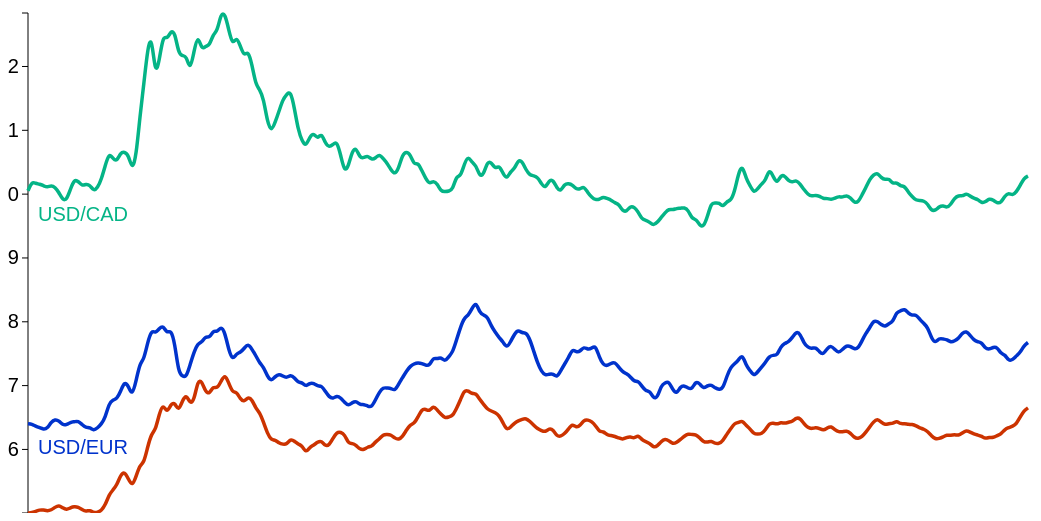
D3 v3 page, settled after 480 driven frames (8 s of simulated time); the page loaded 1 data file(s).



var parseDate = d3.time.format("%m/%d/%Y").parse;

var x = d3.time.scale()
    .range([0, 1000]);

var y = d3.scale.linear()
    .range([500, 0]);

var color = d3.scale.ordinal()
    .range(["#04B486", "#0033CC", "#CC3300"]);


var xAxis = d3.svg.axis()
    .scale(x)
    .orient("bottom");

var yAxis = d3.svg.axis()
    .scale(y)
    .orient("left");

var line = d3.svg.line()
    .interpolate("basis")
    .x(function(d) { return x(d.date); })
    .y(function(d) { return y(d.currency); });

var svg = d3.select("body").append("svg")
    .attr("width", 1100)
    .attr("height", 550)
  .append("g")
    .attr("transform", "translate(20,50)");

d3.csv("multiLine.csv", function(error, data) {
  color.domain(d3.keys(data[0]).filter(function(key) { return key !== "date"; }));

  data.forEach(function(d) {
    d.date = parseDate(d.date);
  });

  var currencies = color.domain().map(function(name) {
    return {
      name: name,
      values: data.map(function(d) {
        return {date: d.date, currency: +d[name]};
      })
    };
  });

  x.domain(d3.extent(data, function(d) { return d.date; }));

  y.domain([
    d3.min(currencies, function(c) { return d3.min(c.values, function(v) { return v.currency; }); }),
    d3.max(currencies, function(c) { return d3.max(c.values, function(v) { return v.currency; }); })
  ]);

  svg.append("g")
      .attr("class", "x axis")
      .attr("transform", "translate(0,550)")
      .call(xAxis);

  svg.append("g")
      .attr("class", "y axis")
      .call(yAxis)
    
  var country = svg.selectAll(".country")
      .data(currencies)
    .enter().append("g")
	  .style("fill", function(d) { return color(d.name); })
	  .attr("class", "country");

  country.append("path")
      .attr("class", "line")
	  .attr("d", function(d) { return line(d.values); })
      .style("stroke", function(d) { return color(d.name); });

  country.append("text")
      .datum(function(d) { return {name: d.name, value: d.values[d.values.length - 1]}; })
      .attr("transform", function(d) { return "translate(" + x(d.value.date) + "," + y(d.value.currency) + ")"; })
      .attr("x", 10)
	  .attr("y", 20)
      .attr("dy", ".50em")
      .text(function(d) { return d.name; });
});



### data: multiLine.csv
date, USD/CAD, USD/EUR, USD/GBP
03/10/2013, 1.028, 0.7675, 0.6651
03/03/2013, 1.025, 0.763, 0.6609
2/24/2013, 1.014, 0.7521, 0.6512
2/17/2013, 1.004, 0.7468, 0.6402
02/10/2013, 0.9979, 0.7402, 0.6361
02/03/2013, 1.002, 0.7388, 0.6342
1/27/2013, 0.9973, 0.7488, 0.6315
1/20/2013, 0.9864, 0.7498, 0.6241
1/13/2013, 0.9859, 0.7604, 0.6217
01/06/2013, 0.9907, 0.7601, 0.6183
12/30/2012, 0.9934, 0.7571, 0.6193
12/23/2012, 0.9877, 0.7577, 0.6166
12/16/2012, 0.986, 0.7678, 0.6208
12/09/2012, 0.992, 0.7684, 0.6225
12/02/2012, 0.9931, 0.7711, 0.6241
11/25/2012, 0.9971, 0.779, 0.6273
11/18/2012, 1.001, 0.7856, 0.6298
11/11/2012, 0.9967, 0.7825, 0.6259
11/04/2012, 0.9981, 0.7739, 0.6218
10/28/2012, 0.994, 0.77, 0.6233
10/21/2012, 0.9838, 0.7676, 0.6219
10/14/2012, 0.9785, 0.7723, 0.6228
10/07/2012, 0.9824, 0.7729, 0.6194
9/30/2012, 0.9804, 0.7746, 0.6171
9/23/2012, 0.9744, 0.7664, 0.6161
9/16/2012, 0.974, 0.7744, 0.6213
09/09/2012, 0.9847, 0.7915, 0.6283
09/02/2012, 0.9895, 0.7976, 0.632
8/26/2012, 0.9903, 0.8032, 0.6336
8/19/2012, 0.9902, 0.8116, 0.6372
08/12/2012, 0.9962, 0.8095, 0.6394
08/05/2012, 1.003, 0.8135, 0.6391
7/29/2012, 1.013, 0.8206, 0.6409
7/22/2012, 1.012, 0.8167, 0.6397
7/15/2012, 1.019, 0.8158, 0.6448
07/08/2012, 1.016, 0.7995, 0.6405
07/01/2012, 1.025, 0.7975, 0.6407
6/24/2012, 1.022, 0.792, 0.6382
6/17/2012, 1.025, 0.7954, 0.6427
06/10/2012, 1.034, 0.8005, 0.6481
06/03/2012, 1.03, 0.8022, 0.6434
5/27/2012, 1.024, 0.7901, 0.6353
5/20/2012, 1.01, 0.7819, 0.6269
5/13/2012, 0.9988, 0.7701, 0.6198
05/06/2012, 0.9869, 0.7584, 0.6169
4/29/2012, 0.9869, 0.7571, 0.6185
4/22/2012, 0.9944, 0.7617, 0.6259
4/15/2012, 0.9986, 0.7628, 0.6293
04/08/2012, 0.9948, 0.7571, 0.6276
04/01/2012, 0.9965, 0.7509, 0.6274
3/25/2012, 0.9935, 0.7564, 0.6306
3/18/2012, 0.9914, 0.7628, 0.6365
03/11/2012, 0.9934, 0.7588, 0.6338
03/04/2012, 0.9929, 0.7483, 0.6295
2/26/2012, 0.9968, 0.7526, 0.6328
2/19/2012, 0.9987, 0.7604, 0.6345
02/12/2012, 0.9964, 0.7578, 0.6324
02/05/2012, 0.9994, 0.76, 0.6339
1/29/2012, 1.007, 0.766, 0.6398
1/22/2012, 1.016, 0.781, 0.6489
... 200 more rows